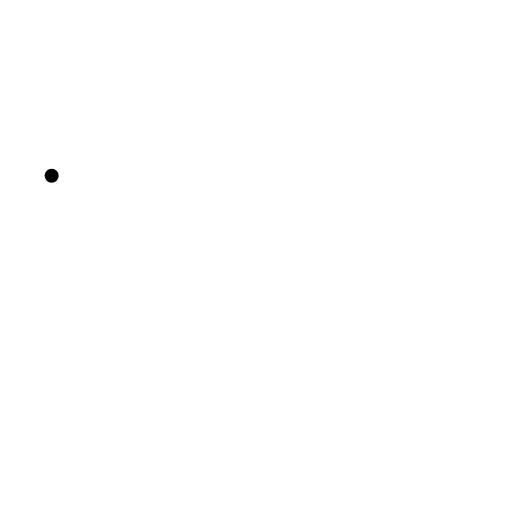
t = 0.00 s
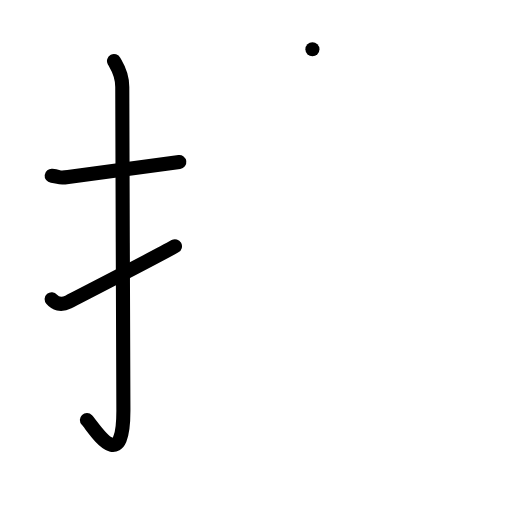
t = 3.25 s
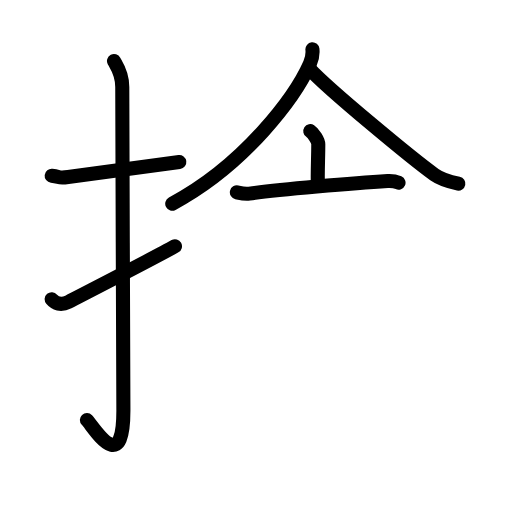
t = 6.50 s
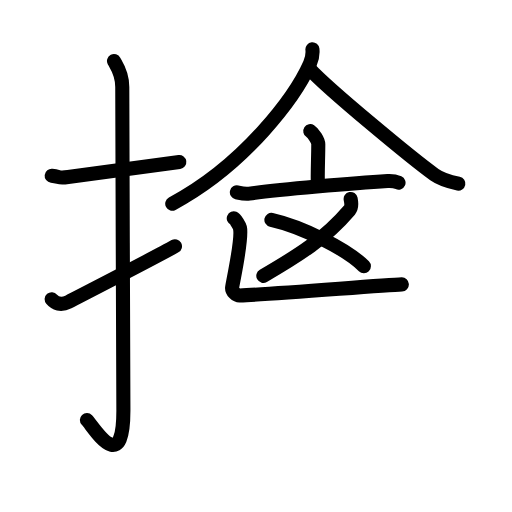
t = 9.50 s
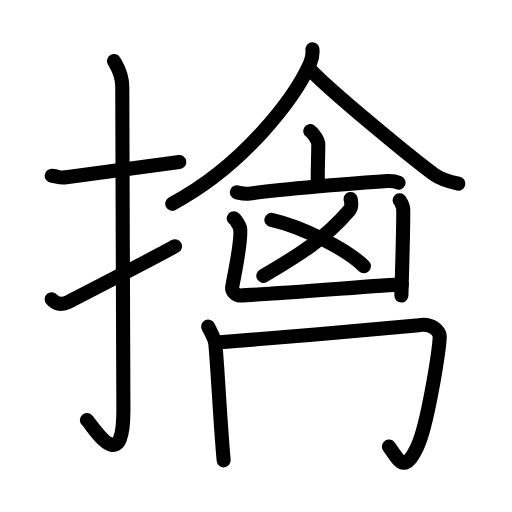
t = 12.75 s
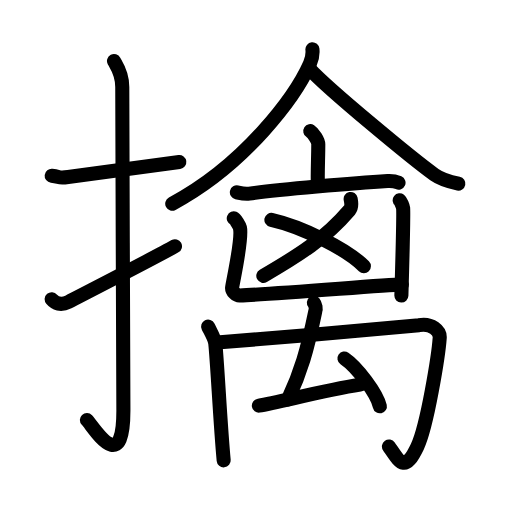
t = 16.00 s

The animated SVG that drew these frames (rendered in a browser with its animation timeline set to each time). Animation: 31 SMIL elements (animate=31); one cycle of 16.00 s.

<?xml version="1.0" encoding="UTF-8"?>
<!--
AniKanjiVG is licensed by CC-BY-SA Paul C. Sommerhoff (https://bitbucket.org/sommerhoff/anikanjivg).
AniKanjiVG uses KanjiVG which is licensed by CC-BY-SA Ulrich Apel (http://kanjivg.tagaini.net).
See also http://creativecommons.org/licenses/by-sa/3.0/
-->
<svg xmlns:kvg='http://kanjivg.tagaini.net' xmlns='http://www.w3.org/2000/svg' width='109' height='109' viewBox='0 0 109 109' style='fill:none;stroke:#000000;stroke-width:3;stroke-linecap:round;stroke-linejoin:round;' id="kvg:kanji_064d2"><g id="kvg:064d2" kvg:element="擒"><g id="kvg:064d2-g1" kvg:element="扌" kvg:variant="true" kvg:original="手" kvg:position="left" kvg:radical="general"><path id="kvg:064d2-s1" kvg:type="㇐" d="M 11,37.42 c 2.08,0.25 1.27,0.55 3.5,0.25 5.5,-0.75 14.5,-2 23.67,-3.17"><animate attributeName="d" begin="0.0s" dur="1.0s" from="M 11,37.42 C 11,37.42 , 11,37.42 , 11,37.42 " to="M 11,37.42 c 2.08,0.25 1.27,0.55 3.5,0.25 5.5,-0.75 14.5,-2 23.67,-3.17" />
</path>
<path id="kvg:064d2-s2" kvg:type="㇚" d="M 24.27,13 c 0.48,0.92 1.76,2.49 1.76,5.52 0,15.23 0.24,57.46 0.24,68.9 0,14.25 -6.32,3.53 -7.77,2"><animate attributeName="d" begin="1.0s" dur="1.0s" from="M 24.27,13 C 24.27,13 , 24.27,13 , 24.27,13 " to="M 24.27,13 c 0.48,0.92 1.76,2.49 1.76,5.52 0,15.23 0.24,57.46 0.24,68.9 0,14.25 -6.32,3.53 -7.77,2" />
<animate attributeName="d" begin="0s" dur="1.0s" from="M-100,-100" to="M-100,-100" />
</path>
<path id="kvg:064d2-s3" kvg:type="㇀" d="M 11,63.7 c 0.74,0.88 1.92,1.39 3.55,0.58 0.96,-0.48 18.61,-9.56 22.7,-11.86"><animate attributeName="d" begin="2.0s" dur="1.0s" from="M 11,63.7 C 11,63.7 , 11,63.7 , 11,63.7 " to="M 11,63.7 c 0.74,0.88 1.92,1.39 3.55,0.58 0.96,-0.48 18.61,-9.56 22.7,-11.86" />
<animate attributeName="d" begin="0s" dur="2.0s" from="M-100,-100" to="M-100,-100" />
</path>
</g>
<g id="kvg:064d2-g2" kvg:element="禽" kvg:position="right"><g id="kvg:064d2-g3" kvg:element="人" kvg:position="top"><path id="kvg:064d2-s4" kvg:type="㇒" d="M 66.51,10.5 c 0.08,0.77 -0.07,2.07 -0.54,3.11 -2.98,6.71 -13.55,21.31 -29.3,29.76"><animate attributeName="d" begin="3.0s" dur="1.0s" from="M 66.51,10.5 C 66.51,10.5 , 66.51,10.5 , 66.51,10.5 " to="M 66.51,10.5 c 0.08,0.77 -0.07,2.07 -0.54,3.11 -2.98,6.71 -13.55,21.31 -29.3,29.76" />
<animate attributeName="d" begin="0s" dur="3.0s" from="M-100,-100" to="M-100,-100" />
</path>
<path id="kvg:064d2-s5" kvg:type="㇏" d="M 65.81,14.58 c 4.16,4.52 22.07,19.28 26.66,22.59 1.56,1.12 3.55,1.6 5.11,1.92"><animate attributeName="d" begin="4.0s" dur="1.0s" from="M 65.81,14.58 C 65.81,14.58 , 65.81,14.58 , 65.81,14.58 " to="M 65.81,14.58 c 4.16,4.52 22.07,19.28 26.66,22.59 1.56,1.12 3.55,1.6 5.11,1.92" />
<animate attributeName="d" begin="0s" dur="4.0s" from="M-100,-100" to="M-100,-100" />
</path>
</g>
<g id="kvg:064d2-g4" kvg:position="bottom"><g id="kvg:064d2-g5" kvg:element="亠"><path id="kvg:064d2-s6" kvg:type="㇑a" d="M 66.06,27.92 c 0.64,0.41 1.7,1.98 1.7,2.79 0,2.98 -0.2,6.28 -0.08,8.81"><animate attributeName="d" begin="5.0s" dur="1.0s" from="M 66.06,27.92 C 66.06,27.92 , 66.06,27.92 , 66.06,27.92 " to="M 66.06,27.92 c 0.64,0.41 1.7,1.98 1.7,2.79 0,2.98 -0.2,6.28 -0.08,8.81" />
<animate attributeName="d" begin="0s" dur="5.0s" from="M-100,-100" to="M-100,-100" />
</path>
<path id="kvg:064d2-s7" kvg:type="㇐" d="M 50.43,40.94 c 0.87,0.2 1.64,0.42 2.64,0.28 5.96,-0.84 22.52,-2.28 29.46,-2.69 1.02,-0.06 1.54,0.02 2.31,0.36"><animate attributeName="d" begin="6.0s" dur="1.0s" from="M 50.43,40.94 C 50.43,40.94 , 50.43,40.94 , 50.43,40.94 " to="M 50.43,40.94 c 0.87,0.2 1.64,0.42 2.64,0.28 5.96,-0.84 22.52,-2.28 29.46,-2.69 1.02,-0.06 1.54,0.02 2.31,0.36" />
<animate attributeName="d" begin="0s" dur="6.0s" from="M-100,-100" to="M-100,-100" />
</path>
</g>
<g id="kvg:064d2-g6" kvg:element="凶"><g id="kvg:064d2-g7" kvg:element="乂"><g id="kvg:064d2-g8" kvg:element="丿"><path id="kvg:064d2-s8" kvg:type="㇒" d="M 74.65,42.36 c 0.16,0.78 0.29,1.73 -0.25,2.37 -5.14,6.02 -10.64,9.52 -18.34,13.99"><animate attributeName="d" begin="7.0s" dur="1.0s" from="M 74.65,42.36 C 74.65,42.36 , 74.65,42.36 , 74.65,42.36 " to="M 74.65,42.36 c 0.16,0.78 0.29,1.73 -0.25,2.37 -5.14,6.02 -10.64,9.52 -18.34,13.99" />
<animate attributeName="d" begin="0s" dur="7.0s" from="M-100,-100" to="M-100,-100" />
</path>
</g>
<path id="kvg:064d2-s9" kvg:type="㇔/㇏" d="M 57.78,46.8 c 6.65,1.49 16.21,6.34 19.69,9.89"><animate attributeName="d" begin="8.0s" dur="1.0s" from="M 57.78,46.8 C 57.78,46.8 , 57.78,46.8 , 57.78,46.8 " to="M 57.78,46.8 c 6.65,1.49 16.21,6.34 19.69,9.89" />
<animate attributeName="d" begin="0s" dur="8.0s" from="M-100,-100" to="M-100,-100" />
</path>
</g>
<g id="kvg:064d2-g9" kvg:element="凵" kvg:position="kamae"><path id="kvg:064d2-s10" kvg:type="㇄a" d="M 49.77,46.49 c 0.39,0.16 1.23,1.67 1.31,2 0.58,2.34 -1.63,12.03 -1.67,12.79 -0.04,0.76 0.86,1.66 1.64,1.62 7.18,-0.29 30.4,-2.2 34.5,-2.36"><animate attributeName="d" begin="9.0s" dur="1.0s" from="M 49.77,46.49 C 49.77,46.49 , 49.77,46.49 , 49.77,46.49 " to="M 49.77,46.49 c 0.39,0.16 1.23,1.67 1.31,2 0.58,2.34 -1.63,12.03 -1.67,12.79 -0.04,0.76 0.86,1.66 1.64,1.62 7.18,-0.29 30.4,-2.2 34.5,-2.36" />
<animate attributeName="d" begin="0s" dur="9.0s" from="M-100,-100" to="M-100,-100" />
</path>
<path id="kvg:064d2-s11" kvg:type="㇑" d="M 85.09,42.64 c 0.22,0.17 0.69,1.31 0.73,1.66 0.04,0.35 -0.17,11.74 -0.37,18.62"><animate attributeName="d" begin="10.0s" dur="1.0s" from="M 85.09,42.64 C 85.09,42.64 , 85.09,42.64 , 85.09,42.64 " to="M 85.09,42.64 c 0.22,0.17 0.69,1.31 0.73,1.66 0.04,0.35 -0.17,11.74 -0.37,18.62" />
<animate attributeName="d" begin="0s" dur="10.0s" from="M-100,-100" to="M-100,-100" />
</path>
</g>
</g>
<g id="kvg:064d2-g10" kvg:element="禸"><path id="kvg:064d2-s12" kvg:type="㇑" d="M 44.31,69.53 c 0.58,1.17 1.43,2.67 1.52,3.52 0.45,4.18 1.05,17.06 1.79,24.95"><animate attributeName="d" begin="11.0s" dur="1.0s" from="M 44.31,69.53 C 44.31,69.53 , 44.31,69.53 , 44.31,69.53 " to="M 44.31,69.53 c 0.58,1.17 1.43,2.67 1.52,3.52 0.45,4.18 1.05,17.06 1.79,24.95" />
<animate attributeName="d" begin="0s" dur="11.0s" from="M-100,-100" to="M-100,-100" />
</path>
<path id="kvg:064d2-s13" kvg:type="㇆" d="M 46.2,72.92 c 6.87,-0.49 41.73,-3.47 43,-3.7 2.71,-0.5 4.51,1.21 4.41,2.68 -0.24,3.53 -2.63,18.7 -4.77,23.19 -2.67,5.6 -3.64,3.45 -6.04,-0.04"><animate attributeName="d" begin="12.0s" dur="1.0s" from="M 46.2,72.92 C 46.2,72.92 , 46.2,72.92 , 46.2,72.92 " to="M 46.2,72.92 c 6.87,-0.49 41.73,-3.47 43,-3.7 2.71,-0.5 4.51,1.21 4.41,2.68 -0.24,3.53 -2.63,18.7 -4.77,23.19 -2.67,5.6 -3.64,3.45 -6.04,-0.04" />
<animate attributeName="d" begin="0s" dur="12.0s" from="M-100,-100" to="M-100,-100" />
</path>
<path id="kvg:064d2-s14" kvg:type="㇜" d="M 66.82,64.44 c 0.31,0.37 0.53,1.35 0.31,1.81 -1.698221,8.215971 -3.110634,13.119673 -5.831759,18.788548"><animate attributeName="d" begin="13.0s" dur="1.0s" from="M 66.82,64.44 C 66.82,64.44 , 66.82,64.44 , 66.82,64.44 " to="M 66.82,64.44 c 0.31,0.37 0.53,1.35 0.31,1.81 -1.698221,8.215971 -3.110634,13.119673 -5.831759,18.788548" />
<animate attributeName="d" begin="0s" dur="13.0s" from="M-100,-100" to="M-100,-100" />
</path>
<path id="kvg:064d2-s15" kvg:type="㇜" d="M 55.109673,86.347873 c 4.05,-0.62 13.5,-3.2 21.53,-4.47"><animate attributeName="d" begin="14.0s" dur="1.0s" from="M 55.109673,86.347873 C 55.109673,86.347873 , 55.109673,86.347873 , 55.109673,86.347873 " to="M 55.109673,86.347873 c 4.05,-0.62 13.5,-3.2 21.53,-4.47" />
<animate attributeName="d" begin="0s" dur="14.0s" from="M-100,-100" to="M-100,-100" />
</path>
<path id="kvg:064d2-s16" kvg:type="㇔" d="M 73.33,76.32 c 2.66,1.8 6.88,7.38 7.54,10.18"><animate attributeName="d" begin="15.0s" dur="1.0s" from="M 73.33,76.32 C 73.33,76.32 , 73.33,76.32 , 73.33,76.32 " to="M 73.33,76.32 c 2.66,1.8 6.88,7.38 7.54,10.18" />
<animate attributeName="d" begin="0s" dur="15.0s" from="M-100,-100" to="M-100,-100" />
</path>
</g>
</g>
</g>
</g>
</svg>
